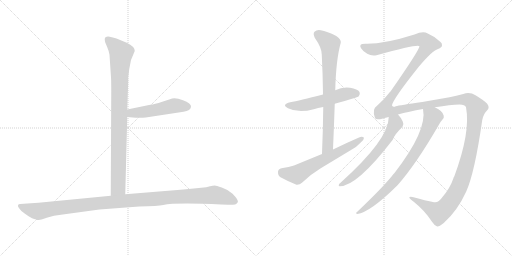
t = 0.00 s
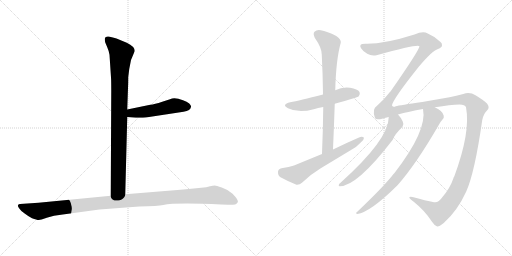
t = 1.86 s
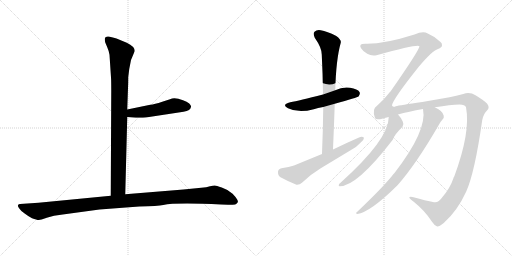
t = 3.73 s
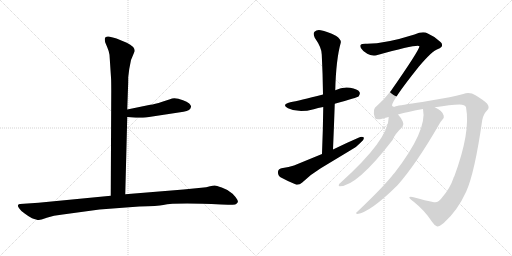
t = 5.59 s
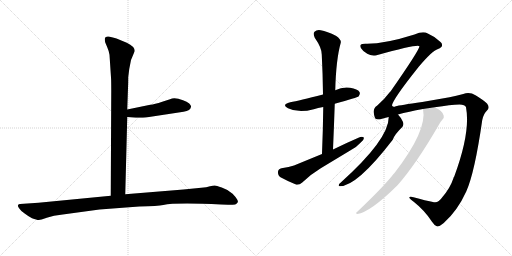
t = 7.45 s
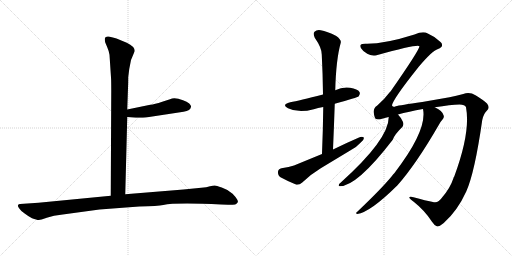
t = 9.32 s

The animated SVG that drew these frames (rendered in a browser with its animation timeline set to each time). Animation: 9 CSS @keyframes rules; one cycle of 9.32 s.

<svg version="1.1" viewBox="0 0 2048 1024" xmlns="http://www.w3.org/2000/svg">
  <g stroke="lightgray" stroke-dasharray="1,1" stroke-width="1" transform="scale(4, 4)">
    <line x1="0" y1="0" x2="256" y2="256"></line>
    <line x1="256" y1="0" x2="0" y2="256"></line>
    <line x1="128" y1="0" x2="128" y2="256"></line>
    <line x1="0" y1="128" x2="256" y2="128"></line>
    <line x1="256" y1="0" x2="512" y2="256"></line>
    <line x1="512" y1="0" x2="256" y2="256"></line>
    <line x1="384" y1="0" x2="384" y2="256"></line>
    <line x1="256" y1="128" x2="512" y2="128"></line>
  </g>
<g transform="scale(1, -1) translate(0, -850)">
   <style type="text/css">
    @keyframes keyframes0 {
      from {
       stroke: black;
       stroke-dashoffset: 904;
       stroke-width: 128;
       }
       75% {
       animation-timing-function: step-end;
       stroke: black;
       stroke-dashoffset: 0;
       stroke-width: 128;
       }
       to {
       stroke: black;
       stroke-width: 1024;
       }
       }
       #make-me-a-hanzi-animation-0 {
         animation: keyframes0 0.985677s both;
         animation-delay: 0.000000s;
         animation-timing-function: linear;
       }
    @keyframes keyframes1 {
      from {
       stroke: black;
       stroke-dashoffset: 495;
       stroke-width: 128;
       }
       62% {
       animation-timing-function: step-end;
       stroke: black;
       stroke-dashoffset: 0;
       stroke-width: 128;
       }
       to {
       stroke: black;
       stroke-width: 1024;
       }
       }
       #make-me-a-hanzi-animation-1 {
         animation: keyframes1 0.652832s both;
         animation-delay: 0.985677s;
         animation-timing-function: linear;
       }
    @keyframes keyframes2 {
      from {
       stroke: black;
       stroke-dashoffset: 1125;
       stroke-width: 128;
       }
       79% {
       animation-timing-function: step-end;
       stroke: black;
       stroke-dashoffset: 0;
       stroke-width: 128;
       }
       to {
       stroke: black;
       stroke-width: 1024;
       }
       }
       #make-me-a-hanzi-animation-2 {
         animation: keyframes2 1.165527s both;
         animation-delay: 1.638509s;
         animation-timing-function: linear;
       }
    @keyframes keyframes3 {
      from {
       stroke: black;
       stroke-dashoffset: 537;
       stroke-width: 128;
       }
       64% {
       animation-timing-function: step-end;
       stroke: black;
       stroke-dashoffset: 0;
       stroke-width: 128;
       }
       to {
       stroke: black;
       stroke-width: 1024;
       }
       }
       #make-me-a-hanzi-animation-3 {
         animation: keyframes3 0.687012s both;
         animation-delay: 2.804036s;
         animation-timing-function: linear;
       }
    @keyframes keyframes4 {
      from {
       stroke: black;
       stroke-dashoffset: 757;
       stroke-width: 128;
       }
       71% {
       animation-timing-function: step-end;
       stroke: black;
       stroke-dashoffset: 0;
       stroke-width: 128;
       }
       to {
       stroke: black;
       stroke-width: 1024;
       }
       }
       #make-me-a-hanzi-animation-4 {
         animation: keyframes4 0.866048s both;
         animation-delay: 3.491048s;
         animation-timing-function: linear;
       }
    @keyframes keyframes5 {
      from {
       stroke: black;
       stroke-dashoffset: 616;
       stroke-width: 128;
       }
       67% {
       animation-timing-function: step-end;
       stroke: black;
       stroke-dashoffset: 0;
       stroke-width: 128;
       }
       to {
       stroke: black;
       stroke-width: 1024;
       }
       }
       #make-me-a-hanzi-animation-5 {
         animation: keyframes5 0.751302s both;
         animation-delay: 4.357096s;
         animation-timing-function: linear;
       }
    @keyframes keyframes6 {
      from {
       stroke: black;
       stroke-dashoffset: 1815;
       stroke-width: 128;
       }
       86% {
       animation-timing-function: step-end;
       stroke: black;
       stroke-dashoffset: 0;
       stroke-width: 128;
       }
       to {
       stroke: black;
       stroke-width: 1024;
       }
       }
       #make-me-a-hanzi-animation-6 {
         animation: keyframes6 1.727051s both;
         animation-delay: 5.108398s;
         animation-timing-function: linear;
       }
    @keyframes keyframes7 {
      from {
       stroke: black;
       stroke-dashoffset: 619;
       stroke-width: 128;
       }
       67% {
       animation-timing-function: step-end;
       stroke: black;
       stroke-dashoffset: 0;
       stroke-width: 128;
       }
       to {
       stroke: black;
       stroke-width: 1024;
       }
       }
       #make-me-a-hanzi-animation-7 {
         animation: keyframes7 0.753743s both;
         animation-delay: 6.835449s;
         animation-timing-function: linear;
       }
    @keyframes keyframes8 {
      from {
       stroke: black;
       stroke-dashoffset: 791;
       stroke-width: 128;
       }
       72% {
       animation-timing-function: step-end;
       stroke: black;
       stroke-dashoffset: 0;
       stroke-width: 128;
       }
       to {
       stroke: black;
       stroke-width: 1024;
       }
       }
       #make-me-a-hanzi-animation-8 {
         animation: keyframes8 0.893717s both;
         animation-delay: 7.589192s;
         animation-timing-function: linear;
       }
</style>
<path d="M 438.0 631.5 L 444.0 540.5 Q 445.0 527.5 445.0 486.5 L 443.0 67.5 C 443.0 37.5 500.0 43.5 501.0 73.5 L 509.0 382.5 L 509.0 412.5 L 512.0 498.5 Q 513.0 516.5 513.0 542.5 L 517.0 574.5 L 524.0 610.5 L 539.0 646.5 Q 539.0 664.5 507.0 679.5 L 466.0 696.5 Q 458.0 699.5 439.0 703.5 Q 419.0 706.5 419.0 693.5 Q 419.0 688.5 421.0 680.5 L 429.0 661.5 Q 436.0 645.5 438.0 631.5 Z" fill="lightgray"></path> 
<path d="M 509.0 382.5 L 543.0 379.5 Q 546.0 378.5 583.0 380.5 L 734.0 403.5 Q 763.0 407.5 764.0 423.5 Q 765.0 428.5 757.0 436.5 Q 748.0 444.5 732.0 449.5 Q 698.0 462.5 680.0 453.5 L 649.0 443.5 Q 618.0 433.5 601.0 431.5 L 509.0 412.5 C 480.0 406.5 479.0 385.5 509.0 382.5 Z" fill="lightgray"></path> 
<path d="M 443.0 67.5 L 154.0 39.5 L 80.0 34.5 Q 74.0 34.5 72.0 29.5 Q 70.0 24.5 78.0 15.5 Q 83.0 6.5 100.0 -4.5 Q 116.0 -16.5 128.0 -22.5 Q 150.0 -30.5 156.0 -29.5 Q 161.0 -29.5 187.0 -20.5 Q 213.0 -11.5 251.0 -7.5 L 398.0 12.5 L 557.0 24.5 Q 632.0 26.5 653.0 30.5 Q 701.0 40.5 885.0 32.5 L 912.0 31.5 Q 924.0 30.5 941.0 32.5 Q 948.0 35.5 951.0 41.5 Q 954.0 46.5 942.0 62.5 Q 930.0 78.5 919.0 83.5 Q 908.0 92.5 887.0 100.5 Q 865.0 108.5 859.0 108.5 Q 852.0 108.5 840.0 105.5 Q 827.0 101.5 805.0 99.5 L 734.0 92.5 L 501.0 73.5 L 443.0 67.5 Z" fill="lightgray"></path> 
<path d="M 1339.0 435.5 Q 1429.0 460.5 1435.0 465.5 Q 1442.0 474.5 1438.0 482.5 Q 1431.0 494.5 1400.0 499.5 Q 1369.0 503.5 1341.0 489.5 L 1292.0 472.5 Q 1196.0 447.5 1161.0 441.5 Q 1124.0 432.5 1152.0 417.5 Q 1194.0 396.5 1255.0 413.5 Q 1271.0 419.5 1293.0 422.5 L 1339.0 435.5 Z" fill="lightgray"></path> 
<path d="M 1332.0 252.5 Q 1336.0 346.5 1339.0 435.5 L 1341.0 489.5 Q 1344.0 612.5 1363.0 679.5 Q 1366.0 691.5 1345.0 706.5 Q 1308.0 725.5 1283.0 729.5 Q 1267.0 732.5 1258.0 723.5 Q 1251.0 716.5 1259.0 699.5 Q 1287.0 659.5 1287.0 632.5 Q 1291.0 556.5 1292.0 472.5 L 1293.0 422.5 Q 1292.0 332.5 1288.0 234.5 C 1287.0 204.5 1331.0 222.5 1332.0 252.5 Z" fill="lightgray"></path> 
<path d="M 1288.0 234.5 L 1176.0 188.5 Q 1157.0 181.5 1126.0 177.5 Q 1113.0 174.5 1112.0 163.5 Q 1111.0 148.5 1122.0 141.5 Q 1149.0 126.5 1186.0 111.5 Q 1198.0 110.5 1209.0 120.5 Q 1243.0 153.5 1283.0 177.5 L 1404.0 250.5 Q 1428.0 263.5 1443.0 280.5 Q 1456.0 290.5 1456.0 299.5 Q 1449.0 305.5 1436.0 300.5 Q 1385.0 278.5 1332.0 252.5 L 1288.0 234.5 Z" fill="lightgray"></path> 
<path d="M 1769.0 61.5 Q 1753.0 37.5 1736.0 41.5 Q 1702.0 48.5 1654.0 61.5 Q 1638.0 64.5 1637.0 60.5 Q 1638.0 56.5 1656.0 42.5 Q 1699.0 8.5 1728.0 -36.5 Q 1738.0 -52.5 1749.0 -55.5 Q 1756.0 -56.5 1775.0 -41.5 Q 1830.0 7.5 1865.0 84.5 Q 1899.0 160.5 1929.0 370.5 Q 1935.0 397.5 1948.0 408.5 Q 1961.0 420.5 1948.0 436.5 Q 1932.0 451.5 1902.0 469.5 Q 1880.0 482.5 1853.0 474.5 Q 1825.0 467.5 1798.0 461.5 L 1689.0 442.5 Q 1599.0 429.5 1583.0 425.5 Q 1573.0 418.5 1568.0 428.5 Q 1569.0 450.5 1675.0 583.5 Q 1729.0 647.5 1752.0 654.5 Q 1768.0 661.5 1768.0 668.5 Q 1769.0 677.5 1762.0 682.5 Q 1740.0 704.5 1711.0 716.5 Q 1692.0 726.5 1658.0 712.5 Q 1535.0 673.5 1461.0 675.5 Q 1445.0 675.5 1442.0 670.5 Q 1439.0 664.5 1445.0 656.5 Q 1452.0 644.5 1469.0 635.5 Q 1485.0 625.5 1506.0 629.5 Q 1674.0 675.5 1678.0 665.5 Q 1675.0 646.5 1562.0 484.5 Q 1559.0 483.5 1558.0 480.5 Q 1537.0 452.5 1508.0 427.5 Q 1487.0 415.5 1500.0 378.5 Q 1503.0 368.5 1532.0 376.5 Q 1542.0 380.5 1555.0 382.5 L 1592.0 392.5 Q 1634.0 404.5 1692.0 414.5 L 1739.0 421.5 Q 1803.0 431.5 1838.0 432.5 Q 1860.0 432.5 1864.0 421.5 Q 1883.0 322.5 1817.0 144.5 Q 1814.0 141.5 1814.0 138.5 Q 1801.0 98.5 1769.0 61.5 Z" fill="lightgray"></path> 
<path d="M 1555.0 382.5 Q 1555.0 292.5 1361.0 118.5 Q 1355.0 115.5 1355.0 109.5 Q 1354.0 105.5 1359.0 105.5 Q 1428.0 105.5 1571.0 291.5 Q 1578.0 312.5 1610.0 343.5 Q 1617.0 352.5 1611.0 364.5 Q 1602.0 382.5 1592.0 392.5 C 1573.0 415.5 1557.0 412.5 1555.0 382.5 Z" fill="lightgray"></path> 
<path d="M 1692.0 414.5 Q 1710.0 329.5 1578.0 158.5 Q 1572.0 152.5 1567.0 145.5 Q 1527.0 96.5 1427.0 1.5 Q 1420.0 -2.5 1429.0 -5.5 Q 1481.0 1.5 1590.0 109.5 Q 1665.0 194.5 1755.0 350.5 Q 1764.0 366.5 1770.0 372.5 Q 1777.0 378.5 1775.0 387.5 Q 1772.0 406.5 1739.0 421.5 C 1713.0 435.5 1688.0 444.5 1692.0 414.5 Z" fill="lightgray"></path> 
      <clipPath id="make-me-a-hanzi-clip-0">
      <path d="M 438.0 631.5 L 444.0 540.5 Q 445.0 527.5 445.0 486.5 L 443.0 67.5 C 443.0 37.5 500.0 43.5 501.0 73.5 L 509.0 382.5 L 509.0 412.5 L 512.0 498.5 Q 513.0 516.5 513.0 542.5 L 517.0 574.5 L 524.0 610.5 L 539.0 646.5 Q 539.0 664.5 507.0 679.5 L 466.0 696.5 Q 458.0 699.5 439.0 703.5 Q 419.0 706.5 419.0 693.5 Q 419.0 688.5 421.0 680.5 L 429.0 661.5 Q 436.0 645.5 438.0 631.5 Z" fill="lightgray"></path>
      </clipPath>
      <path clip-path="url(#make-me-a-hanzi-clip-0)" d="M 432.0 692.5 L 485.0 638.5 L 478.0 550.5 L 473.0 100.5 L 450.0 75.5 " fill="none" id="make-me-a-hanzi-animation-0" stroke-dasharray="776 1552" stroke-linecap="round"></path>

      <clipPath id="make-me-a-hanzi-clip-1">
      <path d="M 509.0 382.5 L 543.0 379.5 Q 546.0 378.5 583.0 380.5 L 734.0 403.5 Q 763.0 407.5 764.0 423.5 Q 765.0 428.5 757.0 436.5 Q 748.0 444.5 732.0 449.5 Q 698.0 462.5 680.0 453.5 L 649.0 443.5 Q 618.0 433.5 601.0 431.5 L 509.0 412.5 C 480.0 406.5 479.0 385.5 509.0 382.5 Z" fill="lightgray"></path>
      </clipPath>
      <path clip-path="url(#make-me-a-hanzi-clip-1)" d="M 515.0 390.5 L 527.0 398.5 L 602.0 406.5 L 697.0 427.5 L 749.0 423.5 " fill="none" id="make-me-a-hanzi-animation-1" stroke-dasharray="367 734" stroke-linecap="round"></path>

      <clipPath id="make-me-a-hanzi-clip-2">
      <path d="M 443.0 67.5 L 154.0 39.5 L 80.0 34.5 Q 74.0 34.5 72.0 29.5 Q 70.0 24.5 78.0 15.5 Q 83.0 6.5 100.0 -4.5 Q 116.0 -16.5 128.0 -22.5 Q 150.0 -30.5 156.0 -29.5 Q 161.0 -29.5 187.0 -20.5 Q 213.0 -11.5 251.0 -7.5 L 398.0 12.5 L 557.0 24.5 Q 632.0 26.5 653.0 30.5 Q 701.0 40.5 885.0 32.5 L 912.0 31.5 Q 924.0 30.5 941.0 32.5 Q 948.0 35.5 951.0 41.5 Q 954.0 46.5 942.0 62.5 Q 930.0 78.5 919.0 83.5 Q 908.0 92.5 887.0 100.5 Q 865.0 108.5 859.0 108.5 Q 852.0 108.5 840.0 105.5 Q 827.0 101.5 805.0 99.5 L 734.0 92.5 L 501.0 73.5 L 443.0 67.5 Z" fill="lightgray"></path>
      </clipPath>
      <path clip-path="url(#make-me-a-hanzi-clip-2)" d="M 80.0 24.5 L 154.0 5.5 L 392.0 37.5 L 857.0 70.5 L 898.0 62.5 L 939.0 44.5 " fill="none" id="make-me-a-hanzi-animation-2" stroke-dasharray="997 1994" stroke-linecap="round"></path>

      <clipPath id="make-me-a-hanzi-clip-3">
      <path d="M 1339.0 435.5 Q 1429.0 460.5 1435.0 465.5 Q 1442.0 474.5 1438.0 482.5 Q 1431.0 494.5 1400.0 499.5 Q 1369.0 503.5 1341.0 489.5 L 1292.0 472.5 Q 1196.0 447.5 1161.0 441.5 Q 1124.0 432.5 1152.0 417.5 Q 1194.0 396.5 1255.0 413.5 Q 1271.0 419.5 1293.0 422.5 L 1339.0 435.5 Z" fill="lightgray"></path>
      </clipPath>
      <path clip-path="url(#make-me-a-hanzi-clip-3)" d="M 1153.0 430.5 L 1226.0 430.5 L 1380.0 474.5 L 1428.0 474.5 " fill="none" id="make-me-a-hanzi-animation-3" stroke-dasharray="409 818" stroke-linecap="round"></path>

      <clipPath id="make-me-a-hanzi-clip-4">
      <path d="M 1332.0 252.5 Q 1336.0 346.5 1339.0 435.5 L 1341.0 489.5 Q 1344.0 612.5 1363.0 679.5 Q 1366.0 691.5 1345.0 706.5 Q 1308.0 725.5 1283.0 729.5 Q 1267.0 732.5 1258.0 723.5 Q 1251.0 716.5 1259.0 699.5 Q 1287.0 659.5 1287.0 632.5 Q 1291.0 556.5 1292.0 472.5 L 1293.0 422.5 Q 1292.0 332.5 1288.0 234.5 C 1287.0 204.5 1331.0 222.5 1332.0 252.5 Z" fill="lightgray"></path>
      </clipPath>
      <path clip-path="url(#make-me-a-hanzi-clip-4)" d="M 1270.0 713.5 L 1310.0 684.5 L 1320.0 670.5 L 1311.0 267.5 L 1293.0 242.5 " fill="none" id="make-me-a-hanzi-animation-4" stroke-dasharray="629 1258" stroke-linecap="round"></path>

      <clipPath id="make-me-a-hanzi-clip-5">
      <path d="M 1288.0 234.5 L 1176.0 188.5 Q 1157.0 181.5 1126.0 177.5 Q 1113.0 174.5 1112.0 163.5 Q 1111.0 148.5 1122.0 141.5 Q 1149.0 126.5 1186.0 111.5 Q 1198.0 110.5 1209.0 120.5 Q 1243.0 153.5 1283.0 177.5 L 1404.0 250.5 Q 1428.0 263.5 1443.0 280.5 Q 1456.0 290.5 1456.0 299.5 Q 1449.0 305.5 1436.0 300.5 Q 1385.0 278.5 1332.0 252.5 L 1288.0 234.5 Z" fill="lightgray"></path>
      </clipPath>
      <path clip-path="url(#make-me-a-hanzi-clip-5)" d="M 1128.0 162.5 L 1188.0 152.5 L 1450.0 296.5 " fill="none" id="make-me-a-hanzi-animation-5" stroke-dasharray="488 976" stroke-linecap="round"></path>

      <clipPath id="make-me-a-hanzi-clip-6">
      <path d="M 1769.0 61.5 Q 1753.0 37.5 1736.0 41.5 Q 1702.0 48.5 1654.0 61.5 Q 1638.0 64.5 1637.0 60.5 Q 1638.0 56.5 1656.0 42.5 Q 1699.0 8.5 1728.0 -36.5 Q 1738.0 -52.5 1749.0 -55.5 Q 1756.0 -56.5 1775.0 -41.5 Q 1830.0 7.5 1865.0 84.5 Q 1899.0 160.5 1929.0 370.5 Q 1935.0 397.5 1948.0 408.5 Q 1961.0 420.5 1948.0 436.5 Q 1932.0 451.5 1902.0 469.5 Q 1880.0 482.5 1853.0 474.5 Q 1825.0 467.5 1798.0 461.5 L 1689.0 442.5 Q 1599.0 429.5 1583.0 425.5 Q 1573.0 418.5 1568.0 428.5 Q 1569.0 450.5 1675.0 583.5 Q 1729.0 647.5 1752.0 654.5 Q 1768.0 661.5 1768.0 668.5 Q 1769.0 677.5 1762.0 682.5 Q 1740.0 704.5 1711.0 716.5 Q 1692.0 726.5 1658.0 712.5 Q 1535.0 673.5 1461.0 675.5 Q 1445.0 675.5 1442.0 670.5 Q 1439.0 664.5 1445.0 656.5 Q 1452.0 644.5 1469.0 635.5 Q 1485.0 625.5 1506.0 629.5 Q 1674.0 675.5 1678.0 665.5 Q 1675.0 646.5 1562.0 484.5 Q 1559.0 483.5 1558.0 480.5 Q 1537.0 452.5 1508.0 427.5 Q 1487.0 415.5 1500.0 378.5 Q 1503.0 368.5 1532.0 376.5 Q 1542.0 380.5 1555.0 382.5 L 1592.0 392.5 Q 1634.0 404.5 1692.0 414.5 L 1739.0 421.5 Q 1803.0 431.5 1838.0 432.5 Q 1860.0 432.5 1864.0 421.5 Q 1883.0 322.5 1817.0 144.5 Q 1814.0 141.5 1814.0 138.5 Q 1801.0 98.5 1769.0 61.5 Z" fill="lightgray"></path>
      </clipPath>
      <path clip-path="url(#make-me-a-hanzi-clip-6)" d="M 1450.0 664.5 L 1472.0 655.5 L 1515.0 653.5 L 1676.0 692.5 L 1696.0 689.5 L 1714.0 674.5 L 1654.0 582.5 L 1580.0 488.5 L 1549.0 439.5 L 1543.0 410.5 L 1581.0 407.5 L 1656.0 424.5 L 1864.0 452.5 L 1892.0 438.5 L 1905.0 419.5 L 1888.0 283.5 L 1865.0 186.5 L 1836.0 101.5 L 1800.0 41.5 L 1756.0 -0.5 L 1641.0 58.5 " fill="none" id="make-me-a-hanzi-animation-6" stroke-dasharray="1687 3374" stroke-linecap="round"></path>

      <clipPath id="make-me-a-hanzi-clip-7">
      <path d="M 1555.0 382.5 Q 1555.0 292.5 1361.0 118.5 Q 1355.0 115.5 1355.0 109.5 Q 1354.0 105.5 1359.0 105.5 Q 1428.0 105.5 1571.0 291.5 Q 1578.0 312.5 1610.0 343.5 Q 1617.0 352.5 1611.0 364.5 Q 1602.0 382.5 1592.0 392.5 C 1573.0 415.5 1557.0 412.5 1555.0 382.5 Z" fill="lightgray"></path>
      </clipPath>
      <path clip-path="url(#make-me-a-hanzi-clip-7)" d="M 1563.0 377.5 L 1581.0 361.5 L 1580.0 353.5 L 1520.0 254.5 L 1420.0 150.5 L 1361.0 111.5 " fill="none" id="make-me-a-hanzi-animation-7" stroke-dasharray="491 982" stroke-linecap="round"></path>

      <clipPath id="make-me-a-hanzi-clip-8">
      <path d="M 1692.0 414.5 Q 1710.0 329.5 1578.0 158.5 Q 1572.0 152.5 1567.0 145.5 Q 1527.0 96.5 1427.0 1.5 Q 1420.0 -2.5 1429.0 -5.5 Q 1481.0 1.5 1590.0 109.5 Q 1665.0 194.5 1755.0 350.5 Q 1764.0 366.5 1770.0 372.5 Q 1777.0 378.5 1775.0 387.5 Q 1772.0 406.5 1739.0 421.5 C 1713.0 435.5 1688.0 444.5 1692.0 414.5 Z" fill="lightgray"></path>
      </clipPath>
      <path clip-path="url(#make-me-a-hanzi-clip-8)" d="M 1701.0 410.5 L 1731.0 382.5 L 1709.0 324.5 L 1660.0 236.5 L 1554.0 98.5 L 1476.0 29.5 L 1432.0 -0.5 " fill="none" id="make-me-a-hanzi-animation-8" stroke-dasharray="663 1326" stroke-linecap="round"></path>

</g>
</svg>
